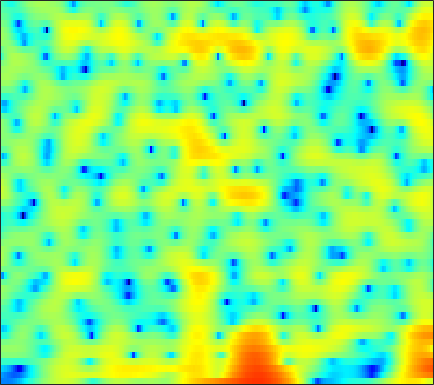

The data file committed next to this chart (first rows):
-16.163, -16.233, -16.319, -16.385, -16.272, -15.899, -15.206, -14.463, -13.234, -11.841, -10.334, -9.1938, -7.6837, -6.2282, -5.1846, -3.8873, -2.6791, -1.8341, -0.76927, 0.21813, 1.1155, 1.7309, 2.4678, 3.1172
-14.4, -15.03, -15.95, -16.9, -17.58, -18.33, -18.73, -18.67, -18.06, -16.8, -15.14, -13.77, -11.86, -9.945, -8.545, -6.764, -5.088, -3.903, -2.439, -1.101, 0.1176, 0.949, 1.958, 2.851
-10.75, -11.29, -12.23, -13.43, -14.55, -16.46, -19.12, -21.74, -25.76, -24.46, -19.48, -16.42, -13.14, -10.48, -8.735, -6.694, -4.886, -3.658, -2.165, -0.8252, 0.3631, 1.175, 2.155, 3.015
-4.859, -4.809, -4.817, -4.89, -4.963, -5.105, -5.237, -5.3, -5.31, -5.221, -5.009, -4.777, -4.396, -3.929, -3.55, -3.019, -2.458, -2.019, -1.401, -0.7502, -0.06487, 0.4721, 1.207, 1.944
0.03344, 0.1893, 0.3418, 0.4418, 0.4752, 0.4644, 0.3971, 0.3208, 0.1765, -0.0206, -0.2757, -0.5117, -0.9004, -1.392, -1.848, -2.591, -3.518, -4.342, -5.557, -6.643, -6.987, -6.435, -4.832, -2.866
1.096, 1.233, 1.373, 1.464, 1.493, 1.491, 1.438, 1.36, 1.193, 0.9386, 0.5878, 0.257, -0.2865, -0.9633, -1.571, -2.533, -3.701, -4.722, -6.262, -7.776, -8.588, -8.211, -6.546, -4.417
-0.427, -0.3774, -0.259, -0.08159, 0.07617, 0.2968, 0.4882, 0.5811, 0.6177, 0.5335, 0.3232, 0.07492, -0.3728, -0.939, -1.423, -2.088, -2.726, -3.126, -3.468, -3.521, -3.258, -2.859, -2.109, -1.191
-5.646, -6.157, -5.77, -4.438, -3.25, -1.764, -0.5773, 0.09639, 0.714, 1.029, 1.049, 0.8587, 0.33, -0.5542, -1.487, -3.159, -5.454, -7.619, -10.45, -10.15, -6.966, -4.645, -2.111, -0.1414
-10.11, -11.53, -10.73, -7.939, -5.926, -3.743, -2.125, -1.211, -0.3077, 0.2751, 0.5642, 0.5963, 0.4065, -0.0486, -0.5779, -1.506, -2.624, -3.449, -4.158, -3.928, -2.809, -1.687, -0.1695, 1.163
-5.181, -5.122, -4.884, -4.459, -4.061, -3.476, -2.903, -2.481, -1.958, -1.493, -1.113, -0.8826, -0.6339, -0.447, -0.3415, -0.2279, -0.1213, -0.01478, 0.1811, 0.4705, 0.8363, 1.149, 1.581, 1.977
-4.047, -3.986, -3.983, -4.067, -4.164, -4.296, -4.385, -4.368, -4.206, -3.863, -3.341, -2.856, -2.154, -1.444, -0.9297, -0.2774, 0.3224, 0.7338, 1.229, 1.671, 2.054, 2.3, 2.554, 2.711
-2.639, -2.853, -3.398, -4.259, -5.127, -6.627, -8.542, -10.11, -11.6, -10.97, -8.793, -7.03, -4.949, -3.244, -2.162, -0.9446, 0.07751, 0.7382, 1.5, 2.132, 2.653, 2.967, 3.274, 3.447
-0.6827, -1.089, -1.881, -2.991, -4.073, -5.913, -8.259, -10.25, -12.24, -11.75, -9.474, -7.737, -5.769, -4.201, -3.21, -2.074, -1.082, -0.4041, 0.4471, 1.226, 1.926, 2.386, 2.906, 3.3
1.111, 0.7059, 0.06785, -0.6707, -1.29, -2.166, -3.035, -3.617, -4.293, -4.783, -5.038, -5.131, -5.233, -5.257, -5.202, -4.965, -4.446, -3.865, -2.901, -1.811, -0.7057, 0.09397, 1.082, 1.945
1.746, 1.327, 0.8277, 0.3767, 0.05594, -0.3818, -0.8859, -1.327, -2.037, -2.87, -3.949, -4.976, -6.706, -9.008, -11.24, -14.29, -14.57, -12.44, -9.383, -6.87, -4.776, -3.389, -1.664, -0.09775
-1.138, -1.642, -1.563, -1.021, -0.5862, -0.1706, -0.01141, -0.08249, -0.3991, -1.051, -2.08, -3.102, -4.851, -7.104, -9.056, -11.52, -12.43, -12.02, -11.21, -10.65, -9.873, -8.553, -5.883, -2.975
-13.72, -15.3, -7.273, -3.51, -1.882, -0.555, 0.1782, 0.4453, 0.5223, 0.3041, -0.09538, -0.5107, -1.234, -2.095, -2.825, -3.837, -4.923, -5.863, -7.593, -10.14, -13.29, -12.75, -7.917, -3.703
-0.05759, -0.6866, -1.083, -1.143, -1.129, -1.138, -1.184, -1.223, -1.288, -1.284, -1.173, -1.136, -1.098, -1.111, -1.169, -1.322, -1.566, -1.758, -2.022, -2.172, -2.047, -1.718, -0.971, 0.001266
2.445, 1.658, 0.5585, -0.6539, -1.666, -3.186, -4.84, -5.951, -6.683, -6.064, -4.761, -3.699, -2.424, -1.437, -0.8677, -0.2988, 0.08668, 0.2952, 0.5399, 0.7422, 0.96, 1.149, 1.42, 1.703
2.914, 2.169, 0.9994, -0.4689, -1.833, -4.224, -7.702, -11.5, -16.72, -11.66, -7.076, -4.792, -2.638, -1.187, -0.401, 0.3232, 0.8067, 1.029, 1.198, 1.291, 1.357, 1.408, 1.504, 1.633
2.107, 1.801, 1.292, 0.6449, 0.05908, -0.7923, -1.62, -2.109, -2.394, -2.161, -1.607, -1.05, -0.3342, 0.2349, 0.53, 0.7151, 0.6808, 0.5082, 0.09365, -0.4507, -1.002, -1.321, -1.437, -1.153
0.02082, 0.4143, 0.7806, 0.9903, 1.056, 1.076, 1.059, 1.049, 1.08, 1.147, 1.265, 1.374, 1.457, 1.455, 1.358, 1.058, 0.4526, -0.226, -1.536, -3.526, -6.582, -9.834, -13.27, -9.3
-3.054, -2.02, -1.005, -0.2839, 0.1118, 0.4833, 0.7215, 0.8479, 0.9557, 1.042, 1.148, 1.196, 1.231, 1.208, 1.127, 0.8889, 0.4459, -0.04902, -0.9861, -2.265, -3.821, -4.919, -5.499, -4.477
-5.071, -4.145, -3.148, -2.448, -2.089, -1.821, -1.73, -1.741, -1.794, -1.806, -1.76, -1.646, -1.363, -1.018, -0.7543, -0.4448, -0.1801, -0.05709, 0.02325, 0.05639, 0.09755, 0.1868, 0.4397, 0.8579
-6.404, -5.571, -4.758, -4.319, -4.245, -4.491, -5.072, -5.718, -6.728, -7.651, -8.047, -7.705, -6.628, -5.281, -4.258, -3.009, -1.905, -1.178, -0.3057, 0.4601, 1.137, 1.598, 2.178, 2.711
-6.624, -5.679, -4.968, -4.786, -5.009, -5.768, -7.198, -8.817, -12.11, -18.2, -65.52, -20.68, -13.62, -9.978, -8.015, -5.918, -4.209, -3.025, -1.589, -0.3051, 0.8368, 1.589, 2.453, 3.176
-3.52, -3.031, -2.735, -2.852, -3.193, -4.007, -5.201, -6.339, -8.046, -9.624, -10.84, -11.11, -11.07, -10.6, -10.05, -8.915, -7.132, -5.585, -3.462, -1.524, 0.1436, 1.191, 2.314, 3.153
1.077, 1.057, 0.8413, 0.3817, -0.1158, -0.9736, -2.005, -2.85, -4.066, -5.343, -6.58, -7.718, -9.583, -12.58, -16.76, -27.71, -14.16, -9.08, -4.784, -1.846, 0.2369, 1.4, 2.514, 3.182
4.216, 3.859, 3.191, 2.306, 1.494, 0.2749, -1.071, -2.093, -3.296, -4.295, -4.981, -5.48, -5.993, -6.603, -6.821, -6.5, -5.075, -3.599, -1.571, 0.197, 1.547, 2.255, 2.821, 2.924
4.899, 4.325, 3.316, 1.99, 0.741, -1.333, -3.974, -6.359, -9.543, -10.35, -8.498, -6.771, -5.002, -3.608, -2.755, -1.697, -0.7203, 0.0301, 0.9547, 1.749, 2.334, 2.599, 2.675, 2.407
3.988, 3.41, 2.444, 1.185, 0.01721, -1.945, -4.468, -6.806, -9.979, -10.54, -8.118, -6.082, -4.01, -2.431, -1.523, -0.5422, 0.2324, 0.6962, 1.193, 1.558, 1.791, 1.884, 1.864, 1.662
2.513, 2.116, 1.525, 0.8614, 0.3146, -0.4472, -1.229, -1.733, -2.204, -2.321, -2.107, -1.754, -1.204, -0.6843, -0.3543, -0.03692, 0.1867, 0.2635, 0.3054, 0.2898, 0.2633, 0.2447, 0.2459, 0.2553
0.5427, 0.2786, 0.1067, 0.1362, 0.2381, 0.4197, 0.6064, 0.7378, 0.8866, 1.013, 1.13, 1.157, 1.156, 1.041, 0.8735, 0.506, -0.02335, -0.4942, -1.211, -1.906, -2.451, -2.662, -2.591, -2.152
-4.242, -5.037, -4.532, -2.803, -1.402, 0.1931, 1.425, 2.107, 2.76, 3.151, 3.331, 3.293, 3.052, 2.556, 2.007, 1.033, -0.3228, -1.573, -3.681, -6.361, -9.466, -11.09, -10.13, -7.181
-9.595, -13.54, -10.51, -5.262, -2.602, -0.1345, 1.568, 2.477, 3.323, 3.806, 3.949, 3.89, 3.52, 2.846, 2.113, 0.8121, -0.8866, -2.505, -5.133, -8.391, -12.13, -14.21, -13.19, -9.718
-2.326, -2.306, -1.841, -0.9424, -0.1413, 0.9238, 1.831, 2.386, 2.931, 3.254, 3.321, 3.213, 2.839, 2.171, 1.465, 0.2017, -1.443, -2.954, -5.355, -8.184, -11.29, -13.26, -13.8, -11.26
-0.04429, 0.1486, 0.4001, 0.6614, 0.8779, 1.192, 1.494, 1.716, 1.966, 2.154, 2.271, 2.233, 2.046, 1.624, 1.132, 0.2089, -1.05, -2.254, -4.247, -6.828, -10.15, -12.96, -14.26, -10.79
0.6928, 0.647, 0.4685, 0.196, -0.04531, -0.3783, -0.5972, -0.6442, -0.4814, -0.1177, 0.3577, 0.7082, 1.041, 1.179, 1.118, 0.813, 0.2507, -0.3261, -1.258, -2.268, -3.196, -3.687, -3.884, -3.518
1.159, 0.7052, -0.1056, -1.187, -2.221, -3.918, -5.783, -6.789, -6.479, -4.559, -2.478, -1.114, 0.2709, 1.219, 1.672, 1.969, 1.948, 1.774, 1.35, 0.7817, 0.1519, -0.3182, -0.846, -1.18
1.133, 0.4472, -0.636, -2.005, -3.338, -5.778, -9.576, -13.41, -12.45, -6.901, -3.145, -1.104, 0.836, 2.187, 2.872, 3.435, 3.63, 3.559, 3.2, 2.527, 1.54, 0.5636, -1.052, -2.946
-1.603, -2.302, -3.019, -3.5, -3.736, -3.965, -4.015, -3.846, -3.115, -1.896, -0.4863, 0.5799, 1.822, 2.807, 3.38, 3.862, 4.07, 4.014, 3.662, 2.943, 1.792, 0.5849, -1.668, -5.055
-8.865, -10.83, -11.14, -9.054, -7.358, -5.509, -4.059, -3.123, -2.039, -1.022, -0.03619, 0.6332, 1.495, 2.226, 2.683, 3.147, 3.414, 3.473, 3.336, 2.951, 2.31, 1.673, 0.6414, -0.4653
-11.31, -13.96, -14.04, -10.64, -8.373, -6.114, -4.534, -3.631, -2.687, -1.941, -1.229, -0.719, -0.009407, 0.711, 1.225, 1.861, 2.36, 2.638, 2.85, 2.881, 2.742, 2.535, 2.166, 1.745
-4.918, -5.085, -5.041, -4.687, -4.331, -3.862, -3.576, -3.528, -3.612, -3.805, -3.92, -3.721, -3.066, -1.971, -1.044, 0.1419, 1.154, 1.76, 2.367, 2.739, 2.901, 2.906, 2.793, 2.559
-0.9426, -0.8399, -0.7954, -0.8508, -0.982, -1.358, -2.034, -2.831, -4.458, -7.005, -10.99, -13.98, -11.02, -6.285, -3.736, -1.281, 0.4372, 1.362, 2.226, 2.752, 2.997, 3.033, 2.9, 2.606
1.51, 1.649, 1.699, 1.576, 1.362, 0.8649, 0.08725, -0.7066, -2.161, -4.059, -6.1, -6.944, -6.106, -3.931, -2.301, -0.5534, 0.7537, 1.457, 2.076, 2.385, 2.418, 2.271, 1.856, 1.224
2.05, 2.21, 2.335, 2.341, 2.255, 2.032, 1.659, 1.29, 0.7298, 0.1827, -0.268, -0.446, -0.4187, -0.1573, 0.1417, 0.539, 0.8488, 0.9996, 1.055, 0.9193, 0.5863, 0.188, -0.5513, -1.616
1.379, 1.619, 1.929, 2.191, 2.326, 2.414, 2.391, 2.297, 2.122, 1.887, 1.656, 1.47, 1.259, 1.052, 0.8688, 0.6175, 0.2675, -0.05132, -0.5438, -1.094, -1.683, -2.134, -2.791, -3.624
-0.5528, 0.07668, 0.9718, 1.744, 2.208, 2.625, 2.849, 2.907, 2.868, 2.688, 2.46, 2.218, 1.852, 1.407, 0.9738, 0.266, -0.6116, -1.43, -2.682, -3.951, -4.926, -5.253, -5.133, -4.645
-5.66, -2.762, -0.2218, 1.351, 2.1, 2.682, 2.912, 2.912, 2.725, 2.449, 2.094, 1.848, 1.447, 0.9773, 0.5648, -0.2451, -1.449, -2.717, -5.171, -9.16, -16.65, -18.48, -10.23, -5.827
-2.22, -0.9903, 0.3617, 1.208, 1.496, 1.504, 1.109, 0.5921, -0.2991, -1.204, -1.976, -2.256, -2.259, -2.065, -1.93, -1.949, -2.384, -2.954, -4.074, -5.441, -6.43, -6.282, -4.826, -2.687
1.413, 1.26, 1.012, 0.5959, 0.114, -0.8425, -2.233, -3.63, -6.054, -9.603, -13.99, -15.17, -11.19, -7.8, -6.188, -4.767, -3.994, -3.755, -3.647, -3.621, -3.421, -3.026, -2.117, -0.8776
2.127, 1.635, 0.8174, -0.2473, -1.208, -2.757, -4.567, -6.083, -8.347, -10.78, -12.84, -12.99, -10.95, -8.365, -6.846, -5.496, -4.753, -4.614, -4.878, -5.443, -5.865, -5.681, -4.369, -2.32
1.594, 1.112, 0.1503, -1.223, -2.575, -4.785, -7.401, -9.333, -11, -10.88, -9.532, -8.436, -6.849, -5.428, -4.586, -3.879, -3.728, -4.033, -5.265, -7.882, -13.77, -32.17, -11.45, -4.66
-0.03363, -0.2916, -1.074, -2.374, -3.763, -6.328, -10.14, -14.44, -20.64, -14.24, -9.509, -7.232, -5.047, -3.532, -2.701, -1.953, -1.656, -1.695, -2.05, -2.668, -3.168, -3.114, -2.132, -0.4975
-1.592, -1.723, -2.195, -2.958, -3.67, -4.746, -5.797, -6.393, -6.636, -6.143, -5.031, -4.073, -2.845, -1.789, -1.124, -0.4313, 0.05056, 0.2783, 0.4752, 0.6051, 0.7637, 0.964, 1.332, 1.817
-2.388, -2.691, -3.19, -3.709, -4.042, -4.332, -4.397, -4.276, -3.864, -3.231, -2.465, -1.82, -0.9868, -0.2094, 0.2948, 0.8497, 1.285, 1.532, 1.761, 1.92, 2.029, 2.091, 2.151, 2.181
-2.978, -3.809, -5.051, -6.197, -6.745, -6.743, -5.949, -5.057, -3.763, -2.493, -1.356, -0.5888, 0.3095, 1.06, 1.513, 1.978, 2.285, 2.425, 2.495, 2.455, 2.333, 2.197, 1.999, 1.773
